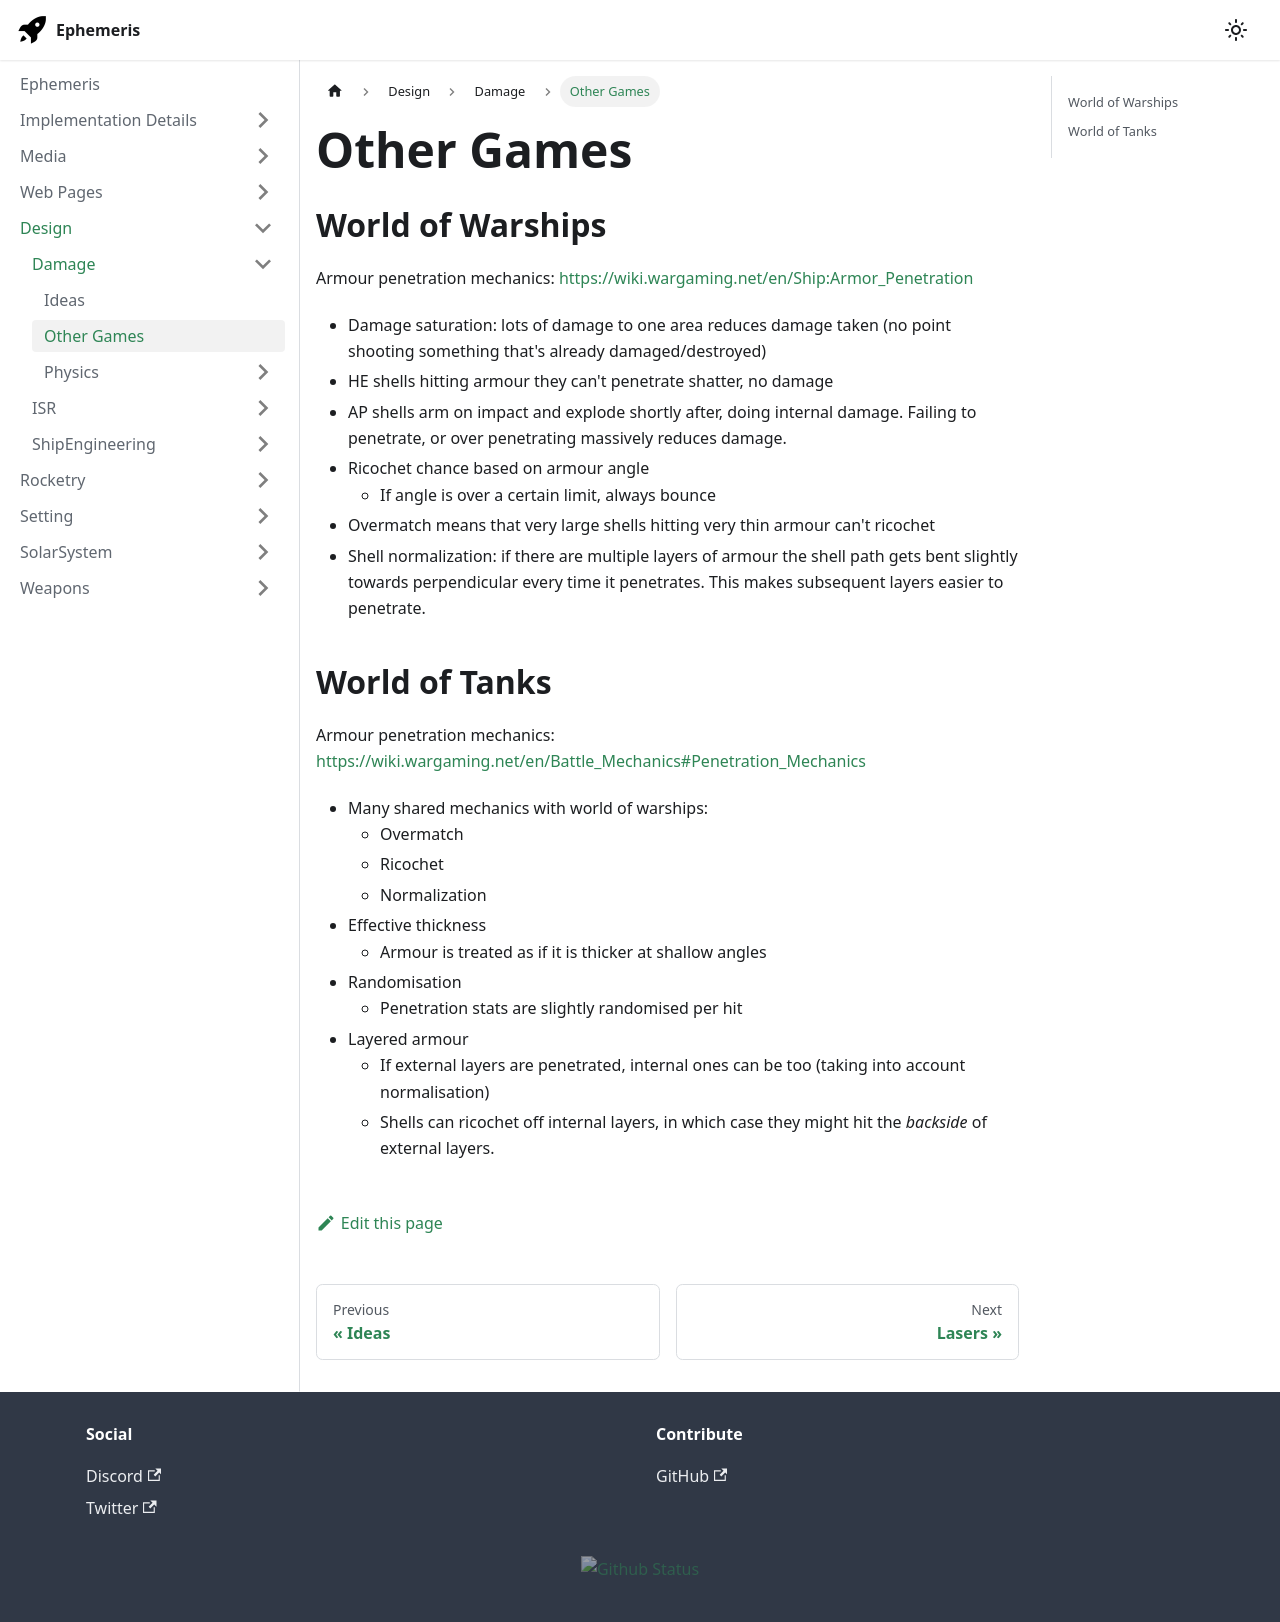

repository: martindevans/EphemerisNotes · page: Design/Damage/Other Games/index.html · generator: docusaurus

## World of Warships
Armour penetration mechanics: https://wiki.wargaming.net/en/Ship:Armor_Penetration
- Damage saturation: lots of damage to one area reduces damage taken (no point shooting something that's already damaged/destroyed)
- HE shells hitting armour they can't penetrate shatter, no damage
- AP shells arm on impact and explode shortly after, doing internal damage. Failing to penetrate, or over penetrating massively reduces damage.
- Ricochet chance based on armour angle
	- If angle is over a certain limit, always bounce
- Overmatch means that very large shells hitting very thin armour can't ricochet
- Shell normalization: if there are multiple layers of armour the shell path gets bent slightly towards perpendicular every time it penetrates. This makes subsequent layers easier to penetrate.
## World of Tanks
Armour penetration mechanics: https://wiki.wargaming.net/en/Battle_Mechanics#Penetration_Mechanics
- Many shared mechanics with world of warships:
	- Overmatch
	- Ricochet
	- Normalization
- Effective thickness
	- Armour is treated as if it is thicker at shallow angles
- Randomisation
	- Penetration stats are slightly randomised per hit
- Layered armour
	- If external layers are penetrated, internal ones can be too (taking into account normalisation)
	- Shells can ricochet off internal layers, in which case they might hit the _backside_ of external layers.
